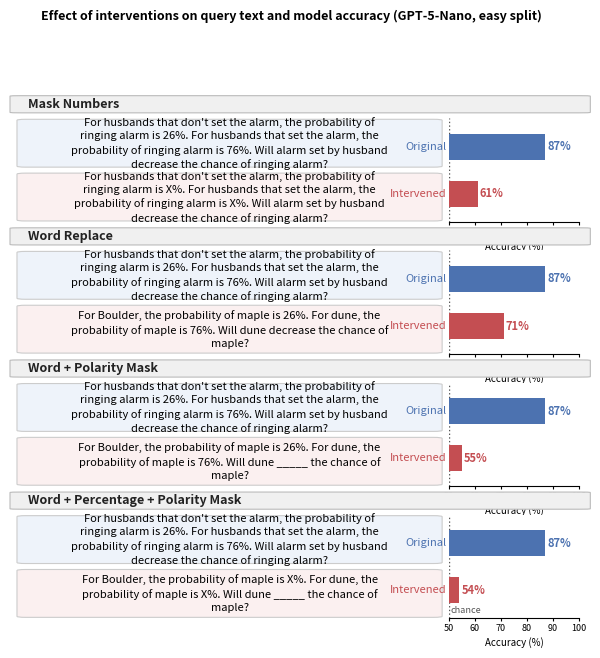

The matplotlib source for this figure:
"""
Publication-quality example figure: Original vs Intervened queries with accuracy bars.
Output: outputs/plots/paper-ready/intervention_examples.{png,pdf}
"""

import textwrap
from pathlib import Path

import matplotlib.pyplot as plt
import matplotlib.gridspec as gridspec
from matplotlib.patches import FancyBboxPatch
import matplotlib.ticker as ticker

OUT_DIR = Path("outputs/plots/paper-ready")

# ── Content ───────────────────────────────────────────────────────────────────
ORIGINAL_TEXT = (
    "For husbands that don't set the alarm, the probability of ringing alarm is 26%. "
    "For husbands that set the alarm, the probability of ringing alarm is 76%. "
    "Will alarm set by husband decrease the chance of ringing alarm?"
)

PANELS = [
    dict(
        label="Mask Numbers",
        intervened=(
            "For husbands that don't set the alarm, the probability of ringing alarm is X%. "
            "For husbands that set the alarm, the probability of ringing alarm is X%. "
            "Will alarm set by husband decrease the chance of ringing alarm?"
        ),
        orig_acc=87, interv_acc=61,
    ),
    dict(
        label="Word Replace",
        intervened=(
            "For Boulder, the probability of maple is 26%. "
            "For dune, the probability of maple is 76%. "
            "Will dune decrease the chance of maple?"
        ),
        orig_acc=87, interv_acc=71,
    ),
    dict(
        label="Word + Polarity Mask",
        intervened=(
            "For Boulder, the probability of maple is 26%. "
            "For dune, the probability of maple is 76%. "
            "Will dune _____ the chance of maple?"
        ),
        orig_acc=87, interv_acc=55,
    ),
    dict(
        label="Word + Percentage + Polarity Mask",
        intervened=(
            "For Boulder, the probability of maple is X%. "
            "For dune, the probability of maple is X%. "
            "Will dune _____ the chance of maple?"
        ),
        orig_acc=87, interv_acc=54,
    ),
]

# ── Style ─────────────────────────────────────────────────────────────────────
COLOR_ORIG   = "#4C72B0"   # blue
COLOR_INTERV = "#C44E52"   # red
BOX_ORIG     = "#EEF3FA"   # light blue tint
BOX_INTERV   = "#FBF0F0"   # light red tint
WRAP_WIDTH   = 62          # characters per line for text wrapping
FONT_TEXT    = 8.0
FONT_LABEL   = 8.0
FONT_ACC     = 8.0


def draw_textbox(ax, text, bg_color):
    """Fill ax with a rounded FancyBboxPatch and centered wrapped text."""
    ax.set_xlim(0, 1)
    ax.set_ylim(0, 1)
    ax.axis("off")

    patch = FancyBboxPatch(
        (0.01, 0.04), 0.98, 0.92,
        boxstyle="round,pad=0.02",
        facecolor=bg_color, edgecolor="#cccccc", linewidth=0.8,
        transform=ax.transAxes, clip_on=False, zorder=1,
    )
    ax.add_patch(patch)

    wrapped = textwrap.fill(text, width=WRAP_WIDTH)
    ax.text(
        0.5, 0.5, wrapped,
        transform=ax.transAxes,
        ha="center", va="center",
        fontsize=FONT_TEXT, linespacing=1.4,
        zorder=2,
    )


def draw_bar(ax, orig_acc, interv_acc, show_chance_label):
    """Draw a 2-row horizontal bar chart for orig and intervened accuracy."""
    ax.set_xlim(50, 100)
    ax.set_ylim(-0.6, 1.6)

    # Bars (start at 0; xlim clips to 50 so they appear to start at chance)
    ax.barh(1, orig_acc,   color=COLOR_ORIG,   height=0.55, zorder=3)
    ax.barh(0, interv_acc, color=COLOR_INTERV, height=0.55, zorder=3)

    # Percentage labels at bar end
    for y, val, color in [(1, orig_acc, COLOR_ORIG), (0, interv_acc, COLOR_INTERV)]:
        ax.text(min(val + 0.8, 99), y, f"{val}%",
                va="center", ha="left", fontsize=FONT_ACC,
                color=color, fontweight="bold", zorder=4)

    # Chance line
    ax.axvline(50, color="#555555", linewidth=1.0, linestyle=":", zorder=2)
    if show_chance_label:
        ax.text(50.5, -0.52, "chance", fontsize=6.5, color="#555555", va="bottom")

    # Row labels
    ax.text(49.2, 1, "Original",   va="center", ha="right",
            fontsize=FONT_LABEL, color=COLOR_ORIG)
    ax.text(49.2, 0, "Intervened", va="center", ha="right",
            fontsize=FONT_LABEL, color=COLOR_INTERV)

    ax.set_yticks([])
    ax.set_xticks([50, 60, 70, 80, 90, 100])
    ax.set_xticklabels(["50", "60", "70", "80", "90", "100"], fontsize=6.5)
    ax.tick_params(axis="x", length=2, pad=2)
    ax.spines["top"].set_visible(False)
    ax.spines["right"].set_visible(False)
    ax.spines["left"].set_visible(False)
    ax.set_xlabel("Accuracy (%)", fontsize=7, labelpad=3)


# ── Layout ────────────────────────────────────────────────────────────────────
def make_figure():
    n = len(PANELS)

    # 3 rows per panel: [header, content] — merge text+bar into one content row
    # Use GridSpec: rows alternate header / text+bar
    # col 0 = text (wide), col 1 = bar (narrower)
    fig = plt.figure(figsize=(7.2, 6.8))

    # Build outer rows: n panels × [header_row, content_row]
    outer = gridspec.GridSpec(
        n * 2, 1,
        figure=fig,
        height_ratios=[0.18, 1.0] * n,
        hspace=0.08,
    )

    for pi, panel in enumerate(PANELS):
        header_row  = pi * 2
        content_row = pi * 2 + 1

        # ── Panel header ─────────────────────────────────────────────────────
        ax_hdr = fig.add_subplot(outer[header_row])
        ax_hdr.axis("off")
        ax_hdr.set_xlim(0, 1)
        ax_hdr.set_ylim(0, 1)
        ax_hdr.add_patch(FancyBboxPatch(
            (0, 0.05), 1.0, 0.88,
            boxstyle="round,pad=0.02",
            facecolor="#f0f0f0", edgecolor="#bbbbbb", linewidth=0.8,
            transform=ax_hdr.transAxes, clip_on=False,
        ))
        ax_hdr.text(0.012, 0.5, panel["label"],
                    transform=ax_hdr.transAxes,
                    va="center", ha="left",
                    fontsize=9, fontweight="bold", color="#222222")

        # ── Content: text boxes (left) + bar (right) ─────────────────────────
        inner = gridspec.GridSpecFromSubplotSpec(
            2, 2,
            subplot_spec=outer[content_row],
            width_ratios=[3.2, 1.0],
            height_ratios=[1, 1],
            hspace=0.08,
            wspace=0.04,
        )

        ax_orig_text  = fig.add_subplot(inner[0, 0])
        ax_interv_text = fig.add_subplot(inner[1, 0])
        ax_bar         = fig.add_subplot(inner[:, 1])   # bar spans both rows

        draw_textbox(ax_orig_text,   ORIGINAL_TEXT,    BOX_ORIG)
        draw_textbox(ax_interv_text, panel["intervened"], BOX_INTERV)
        draw_bar(ax_bar, panel["orig_acc"], panel["interv_acc"],
                 show_chance_label=(pi == n - 1))

    fig.suptitle(
        "Effect of interventions on query text and model accuracy (GPT-5-Nano, easy split)",
        fontsize=9, fontweight="bold", y=1.005,
    )

    OUT_DIR.mkdir(parents=True, exist_ok=True)
    for ext in ("png", "pdf"):
        out = OUT_DIR / f"intervention_examples.{ext}"
        fig.savefig(out, dpi=300, bbox_inches="tight")
        print(f"Wrote: {out}")
    plt.close(fig)


if __name__ == "__main__":
    make_figure()
